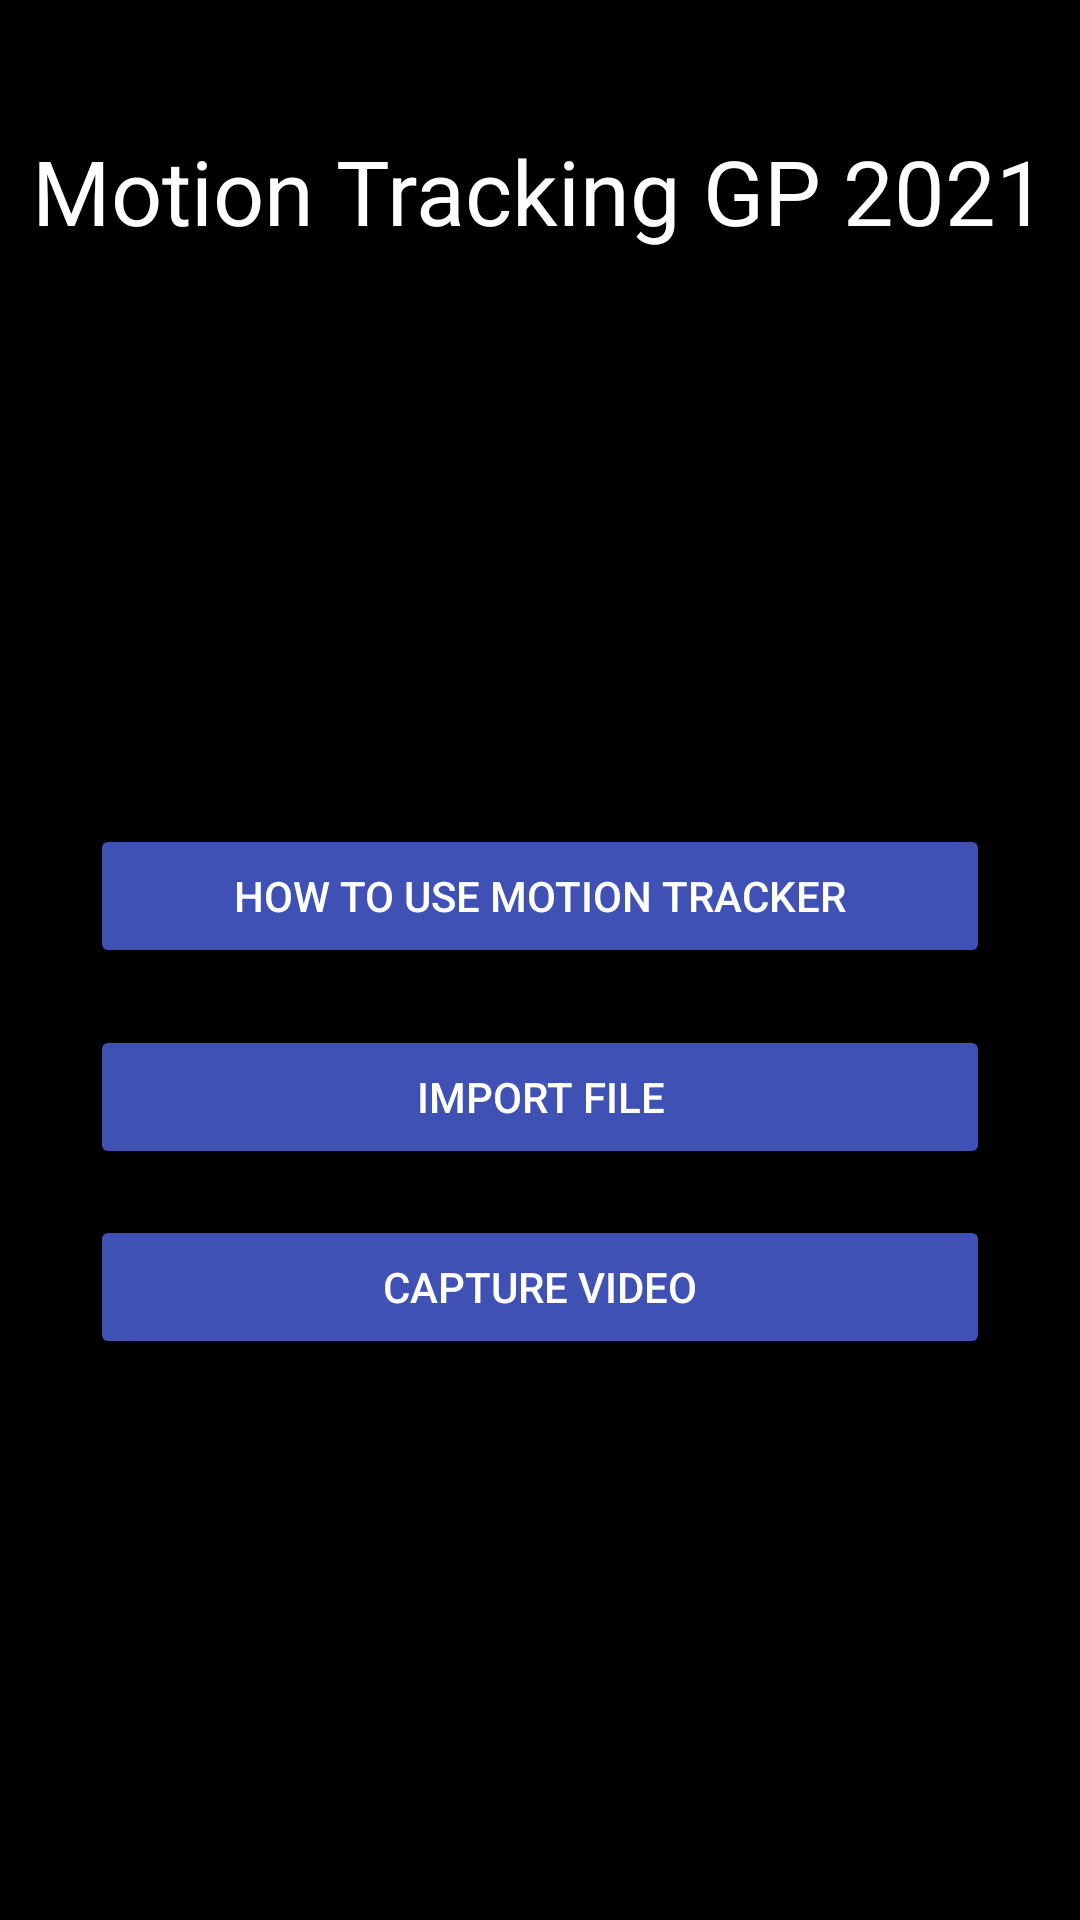

Write the Android layout XML for this screen, with the resource values it uses.
<!-- AndroidManifest.xml: application theme Theme.Graduationprojectkotlin -->
<!-- res/layout/activity_main.xml -->
<?xml version="1.0" encoding="utf-8"?>
<androidx.constraintlayout.widget.ConstraintLayout xmlns:android="http://schemas.android.com/apk/res/android"
    xmlns:app="http://schemas.android.com/apk/res-auto"
    xmlns:tools="http://schemas.android.com/tools"
    android:layout_width="match_parent"
    android:layout_height="match_parent"
    android:background="#000000"
    tools:context=".MainActivity">


    <TextView
        android:id="@+id/title"
        android:layout_width="wrap_content"
        android:layout_height="wrap_content"
        android:text="Motion Tracking GP 2021"
        android:textColor="@color/white"
        android:textSize="30dp"
        app:layout_constraintBottom_toBottomOf="parent"
        app:layout_constraintEnd_toEndOf="parent"
        app:layout_constraintHorizontal_bias="0.493"
        app:layout_constraintStart_toStartOf="parent"
        app:layout_constraintTop_toTopOf="parent"
        app:layout_constraintVertical_bias="0.072" />

    <Button
        android:id="@+id/howTo"
        android:layout_width="match_parent"
        android:layout_height="wrap_content"
        android:layout_marginHorizontal="30dp"
        android:backgroundTint="#3f51b5"
        android:text="How to use Motion Tracker"
        android:textColor="@color/white"
        app:layout_constraintBottom_toBottomOf="parent"
        app:layout_constraintEnd_toEndOf="parent"
        app:layout_constraintStart_toStartOf="parent"
        app:layout_constraintTop_toBottomOf="@+id/title"
        app:layout_constraintVertical_bias="0.376" />

    <Button
        android:id="@+id/upload"
        android:layout_width="match_parent"
        android:layout_height="wrap_content"
        android:layout_marginHorizontal="30dp"
        android:backgroundTint="#3f51b5"
        android:text="Import File"
        android:textColor="@color/white"
        app:layout_constraintBottom_toBottomOf="parent"
        app:layout_constraintEnd_toEndOf="parent"
        app:layout_constraintHorizontal_bias="0.498"
        app:layout_constraintStart_toStartOf="parent"
        app:layout_constraintTop_toBottomOf="@+id/howTo"
        app:layout_constraintVertical_bias="0.071" />

    <Button
        android:id="@+id/camera"
        android:layout_width="match_parent"
        android:layout_height="wrap_content"
        android:layout_marginHorizontal="30dp"
        android:backgroundTint="#3f51b5"
        android:text="Capture Video"
        android:textColor="@color/white"
        app:layout_constraintBottom_toBottomOf="parent"
        app:layout_constraintEnd_toEndOf="parent"
        app:layout_constraintHorizontal_bias="0.0"
        app:layout_constraintStart_toStartOf="parent"
        app:layout_constraintTop_toBottomOf="@+id/upload"
        app:layout_constraintVertical_bias="0.075" />


</androidx.constraintlayout.widget.ConstraintLayout>
<!-- resources referenced by this layout -->
<resources>
  <style name="Theme.Graduationprojectkotlin" parent="Theme.AppCompat.Light.NoActionBar">
          
          <item name="colorPrimary">@color/black</item>
          <item name="colorPrimaryVariant">@color/black</item>
          <item name="colorOnPrimary">@color/white</item>
          
          <item name="colorSecondary">@color/teal_200</item>
          <item name="colorSecondaryVariant">@color/teal_700</item>
          <item name="colorOnSecondary">@color/black</item>
          
          <item name="android:statusBarColor" tools:targetApi="l">?attr/colorPrimaryVariant</item>
          
      </style>
  <!-- not gathered from this repository: default colours our renderer supplied (Android Studio template values) -->
  <color name="teal_200">#FF03DAC5</color>
  <color name="teal_700">#FF018786</color>
  <color name="black">#FF000000</color>
  <color name="white">#FFFFFFFF</color>
</resources>
